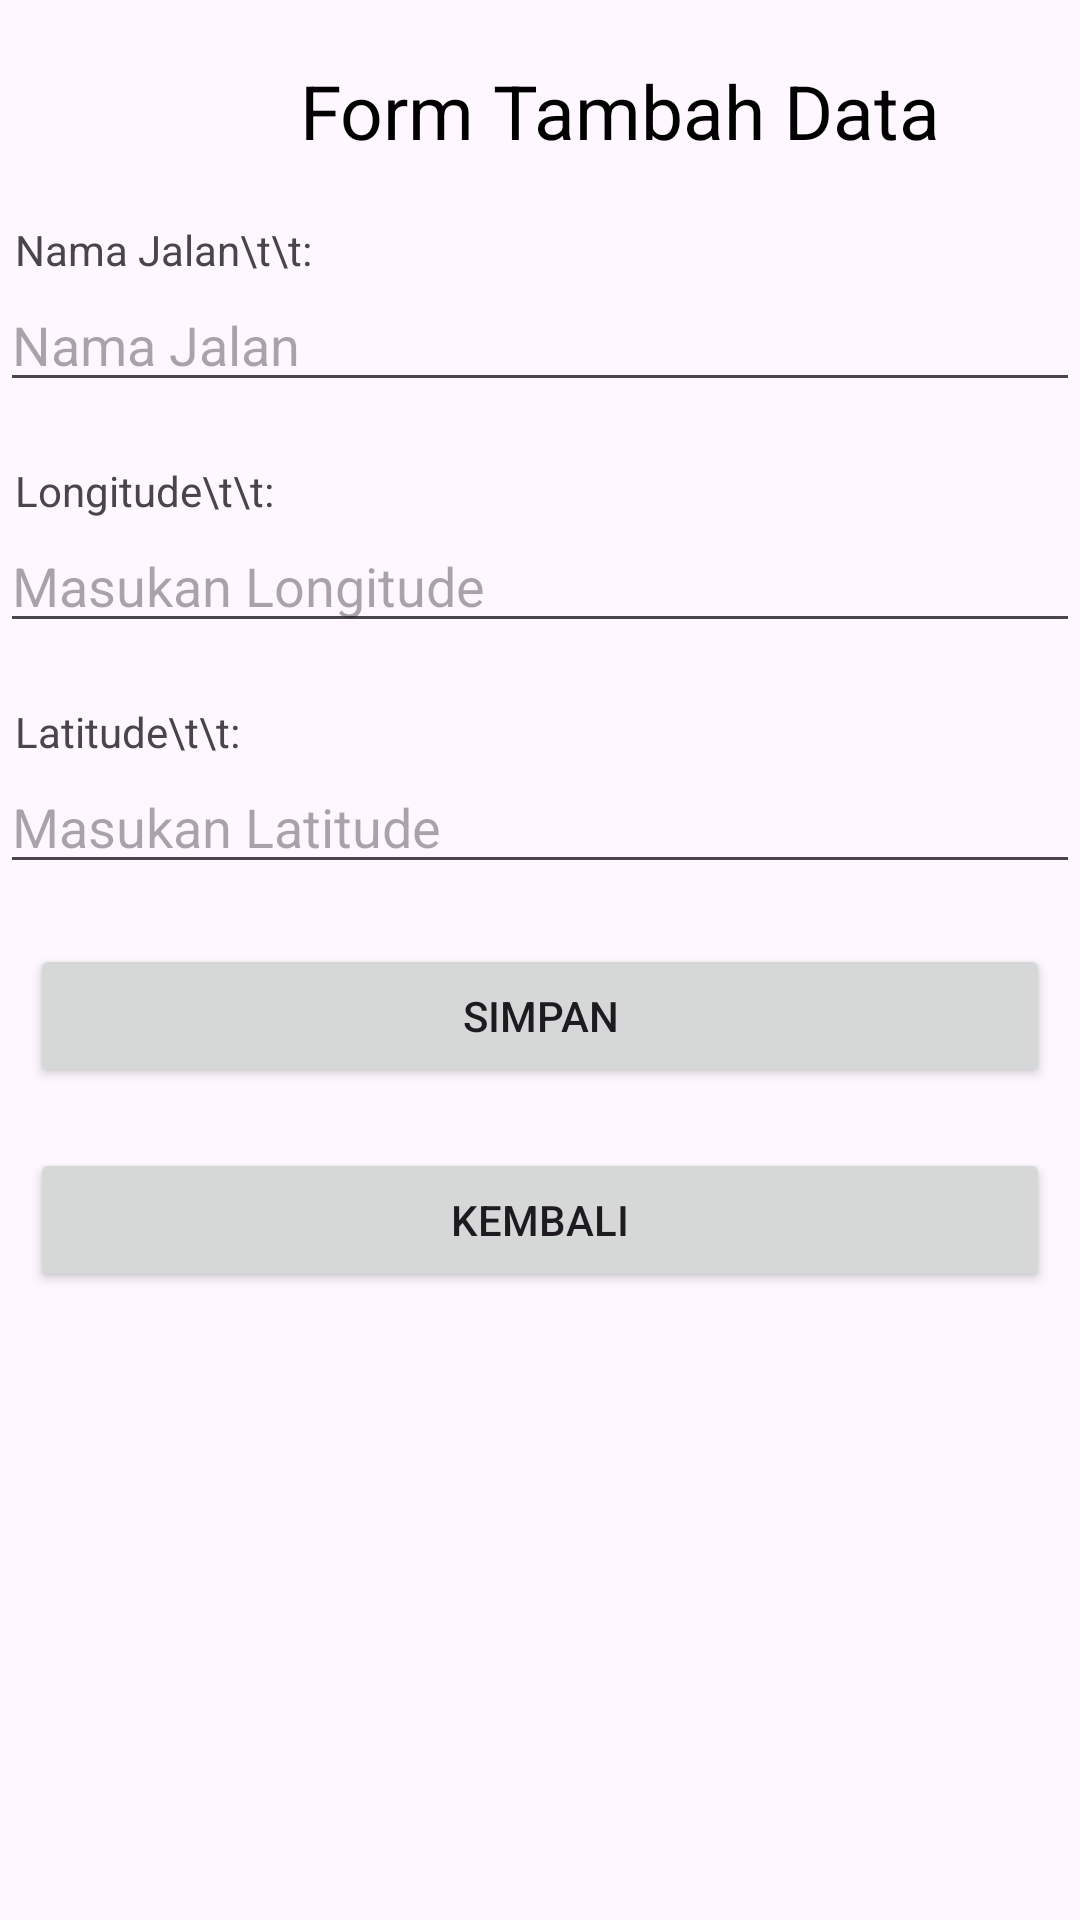

Produce the Android XML layout that renders to this screen, including the resource entries it uses.
<!-- AndroidManifest.xml: application theme Theme.MAp_GIS -->
<!-- res/layout/activity_tambah_data.xml -->
<?xml version="1.0" encoding="utf-8"?>
<LinearLayout xmlns:android="http://schemas.android.com/apk/res/android"
    android:orientation="vertical" android:layout_width="match_parent"
    android:layout_height="match_parent">
    <LinearLayout
        android:layout_width="match_parent"
        android:layout_height="match_parent"
        android:orientation="vertical">
        <TextView
            android:id="@+id/namaUser"
            android:layout_width="wrap_content"
            android:layout_height="wrap_content"
            android:text="Form Tambah Data "
            android:layout_marginLeft="100dp"
            android:layout_marginTop="20dp"
            android:textColor="@color/black"
            android:textSize="25sp"
            android:layout_centerInParent="true"
            />
        <TextView
            android:layout_width="match_parent"
            android:layout_height="wrap_content"
            android:layout_marginTop="20dp"
            android:layout_marginLeft="5dp"
            android:text="Nama Jalan\t\t:" />
        <EditText
            android:id="@+id/namaJalan"
            android:layout_width="match_parent"
            android:layout_height="wrap_content"
            android:hint="Nama Jalan" />
        <TextView
            android:layout_width="match_parent"
            android:layout_height="wrap_content"
            android:layout_marginLeft="5dp"
            android:layout_marginTop="20dp"
            android:text="Longitude\t\t:" />

        <EditText
          android:id="@+id/Longitude"
          android:layout_width="match_parent"
          android:layout_height="wrap_content"
          android:hint="Masukan Longitude" />
        <TextView
            android:layout_width="match_parent"
            android:layout_height="wrap_content"
            android:layout_marginLeft="5dp"
            android:layout_marginTop="20dp"
            android:text="Latitude\t\t:" />

        <EditText
            android:id="@+id/Latitude"
            android:layout_width="match_parent"
            android:layout_height="wrap_content"
            android:hint="Masukan Latitude" />

        <Button
            android:id="@+id/simpan"
            android:layout_width="match_parent"
            android:layout_height="wrap_content"
            android:layout_marginLeft="10dp"
            android:layout_marginRight="10dp"
            android:layout_marginTop="20dp"
            android:text="SIMPAN" />
        <Button
            android:id="@+id/kembali"
            android:layout_width="match_parent"
            android:layout_height="wrap_content"
            android:layout_marginLeft="10dp"
            android:layout_marginRight="10dp"
            android:layout_marginTop="20dp"
            android:text="kembali"/>
       </LinearLayout>

</LinearLayout>
<!-- resources referenced by this layout -->
<resources>
  <color name="black">#FF000000</color>
  <style name="Theme.MAp_GIS" parent="Base.Theme.MAp_GIS" />
  <style name="Base.Theme.MAp_GIS" parent="Theme.Material3.DayNight.NoActionBar">
          
          
          <item name="colorPrimary">@color/my_grey</item>
      </style>
  <color name="my_grey">#B6BBC4</color>
</resources>
